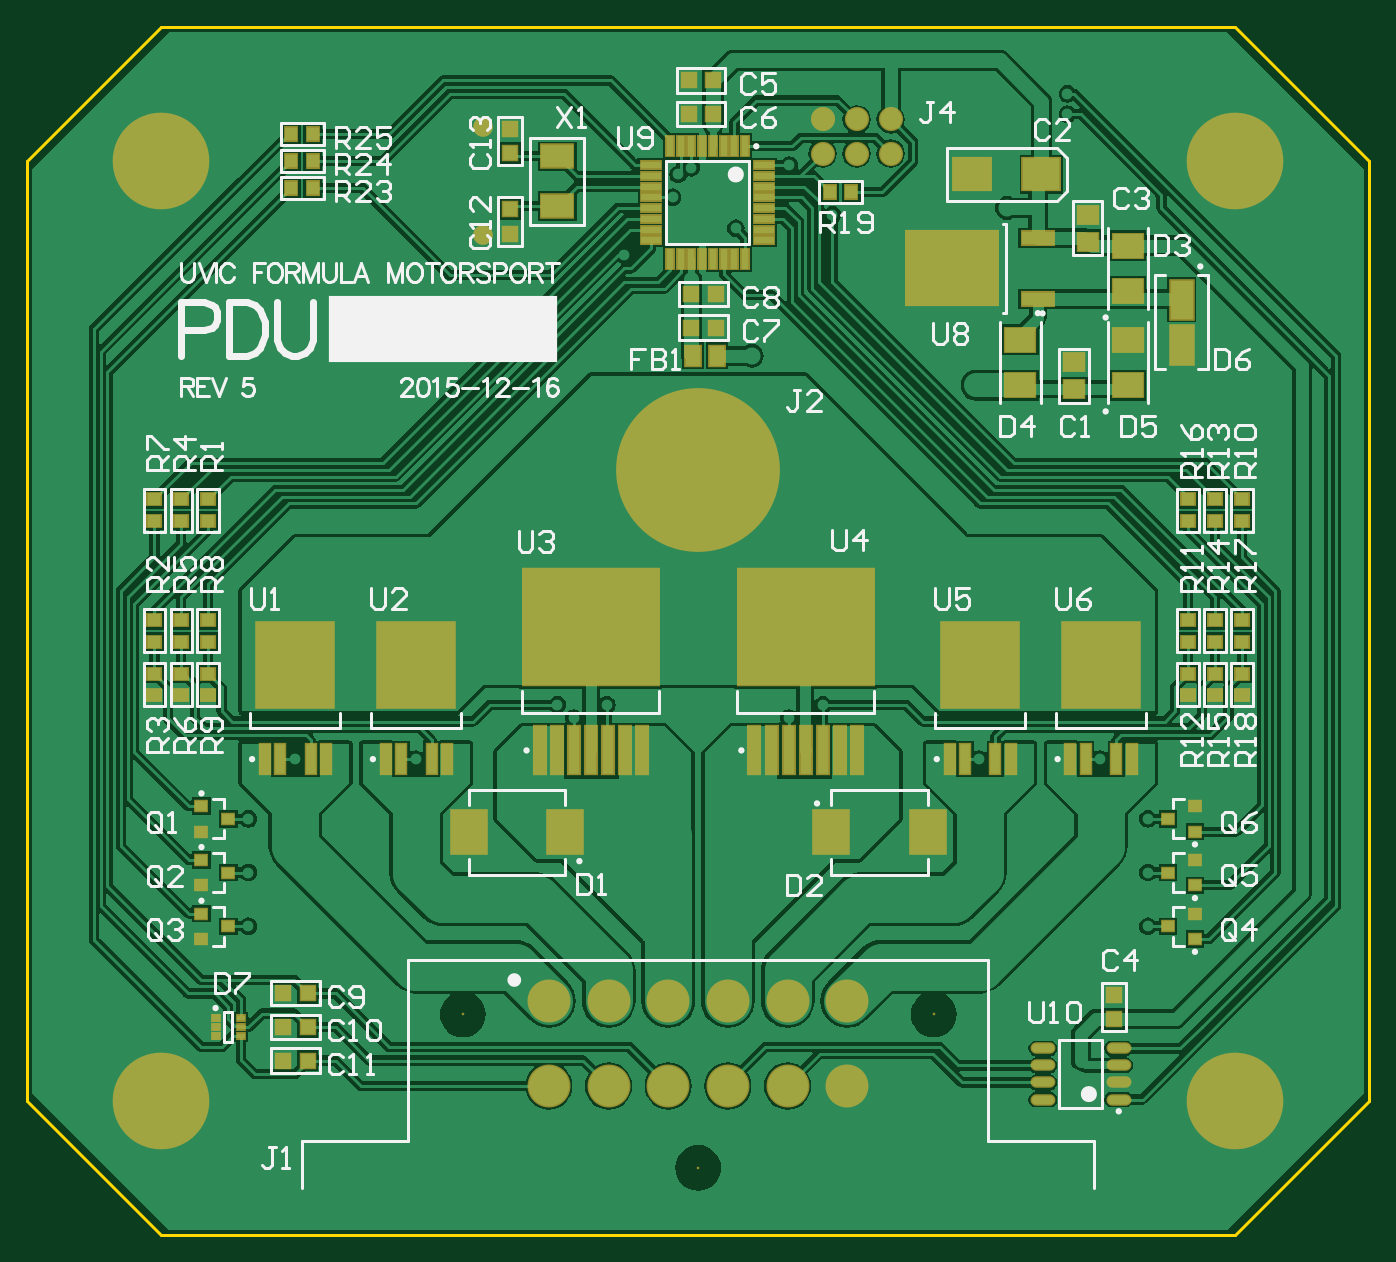
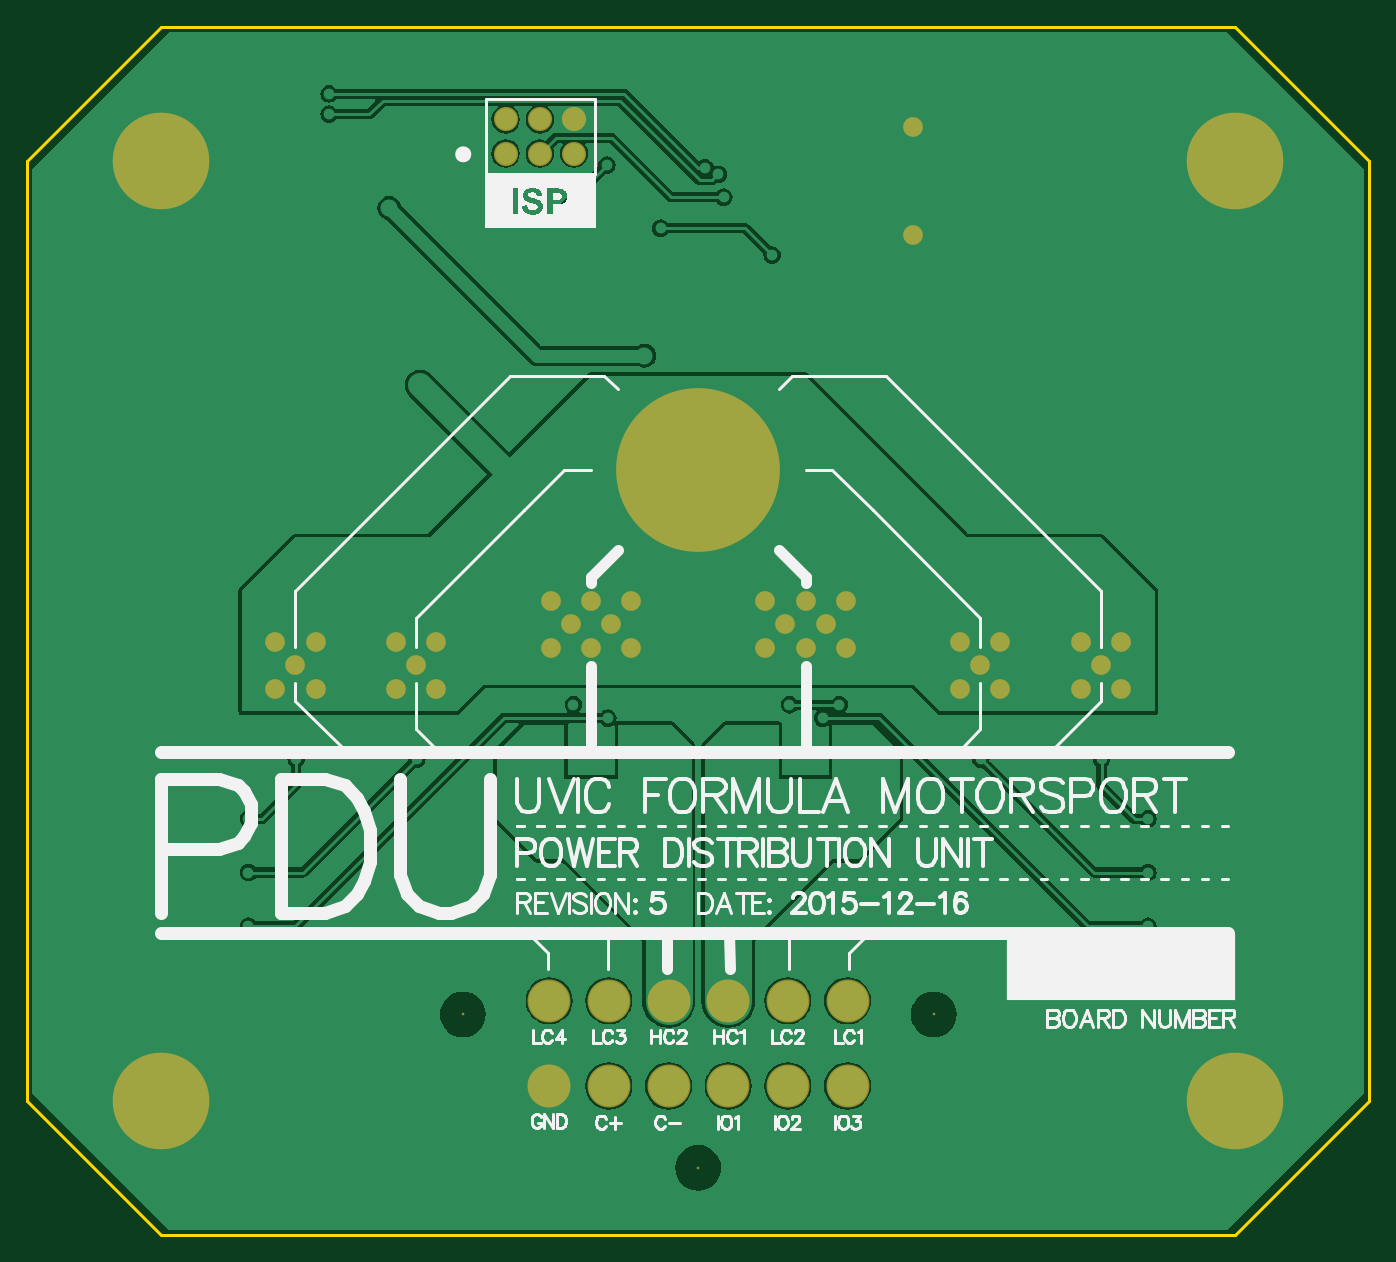
Circuit board: 7 layer files. Board 100.0 x 90.0 mm.
- bottom_copper: UV16 PDU.GBL (28383 bytes)
- bottom_silk: UV16 PDU.GBO (31239 bytes)
- bottom_mask: UV16 PDU.GBS (1622 bytes)
- outline: UV16 PDU.GKO (282 bytes)
- top_copper: UV16 PDU.GTL (60213 bytes)
- top_silk: UV16 PDU.GTO (32376 bytes)
- top_mask: UV16 PDU.GTS (5875 bytes)

=== bottom_copper: UV16 PDU.GBL (28383 bytes, source omitted) ===
=== bottom_silk: UV16 PDU.GBO (31239 bytes, source omitted) ===
=== bottom_mask: UV16 PDU.GBS ===
G04 Layer_Color=16711935*
%FSLAX25Y25*%
%MOIN*%
G70*
G01*
G75*
%ADD74C,0.48031*%
%ADD75C,0.00787*%
%ADD76C,0.12598*%
%ADD77C,0.28346*%
%ADD78C,0.07087*%
%ADD79C,0.05787*%
D74*
X196850Y224410D02*
D03*
D75*
X265900Y64685D02*
D03*
X127800D02*
D03*
X196850Y19685D02*
D03*
D76*
X153056Y43685D02*
D03*
X205556D02*
D03*
X170556D02*
D03*
X188056D02*
D03*
Y68685D02*
D03*
X170556D02*
D03*
X205556D02*
D03*
X153056D02*
D03*
X240556D02*
D03*
X223056D02*
D03*
Y43685D02*
D03*
X240556D02*
D03*
D77*
X354331Y314961D02*
D03*
Y39370D02*
D03*
X39370D02*
D03*
Y314961D02*
D03*
D78*
X233307Y317165D02*
D03*
X253307D02*
D03*
X243307D02*
D03*
Y327165D02*
D03*
X253307D02*
D03*
X233307D02*
D03*
D79*
X209842Y237402D02*
D03*
X215551Y224410D02*
D03*
X196850Y205709D02*
D03*
X178150Y224410D02*
D03*
X196850Y243110D02*
D03*
X183858Y237402D02*
D03*
Y211417D02*
D03*
X209842D02*
D03*
X309055Y174016D02*
D03*
X314961Y167126D02*
D03*
X309055Y160236D02*
D03*
X320866D02*
D03*
Y174016D02*
D03*
X273622D02*
D03*
X279528Y167126D02*
D03*
X273622Y160236D02*
D03*
X285433D02*
D03*
Y174016D02*
D03*
X108268D02*
D03*
X114173Y167126D02*
D03*
X108268Y160236D02*
D03*
X120079D02*
D03*
Y174016D02*
D03*
X72835Y174016D02*
D03*
X78740Y167126D02*
D03*
X72835Y160236D02*
D03*
X84646D02*
D03*
Y174016D02*
D03*
X240158Y172244D02*
D03*
Y186024D02*
D03*
X234252Y179134D02*
D03*
X222441D02*
D03*
X216535Y186024D02*
D03*
Y172244D02*
D03*
X228346D02*
D03*
Y186024D02*
D03*
X177165Y172244D02*
D03*
Y186024D02*
D03*
X171260Y179134D02*
D03*
X159449D02*
D03*
X153543Y186024D02*
D03*
Y172244D02*
D03*
X165354D02*
D03*
Y186024D02*
D03*
X133858Y324803D02*
D03*
Y293307D02*
D03*
M02*

=== outline: UV16 PDU.GKO ===
G04 Layer_Color=16711935*
%FSLAX25Y25*%
%MOIN*%
G70*
G01*
G75*
%ADD49C,0.01000*%
D49*
X0Y39370D02*
Y314961D01*
Y39370D02*
X39370Y0D01*
X354331D01*
X393701Y39370D01*
Y314961D01*
X354331Y354331D02*
X393701Y314961D01*
X39370Y354331D02*
X354331D01*
X0Y314961D02*
X39370Y354331D01*
M02*

=== top_copper: UV16 PDU.GTL (60213 bytes, source omitted) ===
=== top_silk: UV16 PDU.GTO (32376 bytes, source omitted) ===
=== top_mask: UV16 PDU.GTS ===
G04 Layer_Color=8388736*
%FSLAX25Y25*%
%MOIN*%
G70*
G01*
G75*
%ADD52R,0.05118X0.05118*%
%ADD53R,0.06890X0.06102*%
%ADD54R,0.11693X0.10039*%
%ADD55R,0.05118X0.05118*%
%ADD56R,0.04331X0.04724*%
%ADD57R,0.04724X0.04331*%
%ADD58R,0.04331X0.03937*%
%ADD59R,0.10236X0.04724*%
%ADD60R,0.27559X0.22638*%
%ADD61R,0.09449X0.07874*%
%ADD62R,0.07480X0.12205*%
%ADD63R,0.11024X0.13386*%
%ADD64R,0.05236X0.06575*%
%ADD65R,0.03937X0.09449*%
%ADD66R,0.23622X0.25984*%
%ADD67R,0.40748X0.35039*%
%ADD68R,0.04134X0.14764*%
%ADD69R,0.06693X0.02953*%
%ADD70R,0.02953X0.06693*%
%ADD71R,0.03150X0.02362*%
%ADD72O,0.07284X0.03347*%
%ADD73R,0.10236X0.07480*%
%ADD74C,0.48031*%
%ADD75C,0.00787*%
%ADD76C,0.12598*%
%ADD77C,0.28346*%
%ADD78C,0.07087*%
%ADD79C,0.05787*%
D52*
X318898Y63386D02*
D03*
Y70472D02*
D03*
X141732Y317323D02*
D03*
Y324409D02*
D03*
X141732Y300787D02*
D03*
Y293701D02*
D03*
D53*
X307087Y248031D02*
D03*
Y255906D02*
D03*
X311024Y291339D02*
D03*
Y299213D02*
D03*
D54*
X297520Y311024D02*
D03*
X277284D02*
D03*
D55*
X201181Y338583D02*
D03*
X194095D02*
D03*
X201181Y328740D02*
D03*
X194095D02*
D03*
X194882Y275984D02*
D03*
X201969D02*
D03*
X194882Y266142D02*
D03*
X201969D02*
D03*
X82284Y70866D02*
D03*
X75197D02*
D03*
X82284Y51181D02*
D03*
X75197D02*
D03*
X82284Y61024D02*
D03*
X75197D02*
D03*
D56*
X235433Y305906D02*
D03*
X241732D02*
D03*
X83858Y307087D02*
D03*
X77559D02*
D03*
X83858Y314961D02*
D03*
X77559D02*
D03*
X83858Y322835D02*
D03*
X77559D02*
D03*
D57*
X53150Y180315D02*
D03*
Y174016D02*
D03*
Y158268D02*
D03*
Y164567D02*
D03*
X45276Y158268D02*
D03*
Y164567D02*
D03*
Y180315D02*
D03*
Y174016D02*
D03*
X37402Y158268D02*
D03*
Y164567D02*
D03*
Y180315D02*
D03*
Y174016D02*
D03*
X340551Y180315D02*
D03*
Y174016D02*
D03*
Y158268D02*
D03*
Y164567D02*
D03*
X348425Y158268D02*
D03*
Y164567D02*
D03*
Y180315D02*
D03*
Y174016D02*
D03*
X356299Y180315D02*
D03*
Y174016D02*
D03*
Y158268D02*
D03*
Y164567D02*
D03*
X53150Y215748D02*
D03*
Y209449D02*
D03*
X45276Y215748D02*
D03*
Y209449D02*
D03*
X37402Y215748D02*
D03*
Y209449D02*
D03*
X356299Y215748D02*
D03*
Y209449D02*
D03*
X348425Y215748D02*
D03*
Y209449D02*
D03*
X340551Y215748D02*
D03*
Y209449D02*
D03*
D58*
X342520Y118307D02*
D03*
Y125787D02*
D03*
X334646Y122047D02*
D03*
Y106299D02*
D03*
X342520Y110039D02*
D03*
Y102559D02*
D03*
X51181Y110039D02*
D03*
Y102559D02*
D03*
X59055Y106299D02*
D03*
Y122047D02*
D03*
X51181Y118307D02*
D03*
Y125787D02*
D03*
X342520Y86811D02*
D03*
Y94291D02*
D03*
X334646Y90551D02*
D03*
X59055Y90551D02*
D03*
X51181Y86811D02*
D03*
Y94291D02*
D03*
D59*
X296457Y274488D02*
D03*
Y292441D02*
D03*
D60*
X271260Y283465D02*
D03*
D61*
X322835Y262598D02*
D03*
Y249213D02*
D03*
X291339Y249213D02*
D03*
Y262598D02*
D03*
X322835Y290158D02*
D03*
Y276772D02*
D03*
D62*
X338583Y274311D02*
D03*
Y261122D02*
D03*
D63*
X235827Y118110D02*
D03*
X264173D02*
D03*
X157874D02*
D03*
X129528D02*
D03*
D64*
X202303Y257874D02*
D03*
X195335D02*
D03*
D65*
X305984Y139567D02*
D03*
X310472D02*
D03*
X319449D02*
D03*
X323937D02*
D03*
X270551D02*
D03*
X275039D02*
D03*
X284016D02*
D03*
X288504D02*
D03*
X105197D02*
D03*
X109685D02*
D03*
X118661D02*
D03*
X123150D02*
D03*
X69764Y139567D02*
D03*
X74252D02*
D03*
X83228D02*
D03*
X87717D02*
D03*
D66*
X314961Y167126D02*
D03*
X279528D02*
D03*
X114173D02*
D03*
X78740Y167126D02*
D03*
D67*
X228346Y178347D02*
D03*
X165354D02*
D03*
D68*
X243347Y142126D02*
D03*
X238347D02*
D03*
X233347D02*
D03*
X228346D02*
D03*
X223346D02*
D03*
X218347D02*
D03*
X213347D02*
D03*
X180354D02*
D03*
X175354D02*
D03*
X170354D02*
D03*
X165354D02*
D03*
X160354D02*
D03*
X155354D02*
D03*
X150354D02*
D03*
D69*
X216142Y313779D02*
D03*
Y310630D02*
D03*
Y307480D02*
D03*
Y304331D02*
D03*
Y301181D02*
D03*
Y298031D02*
D03*
Y294882D02*
D03*
Y291732D02*
D03*
X183071D02*
D03*
Y294882D02*
D03*
Y298031D02*
D03*
Y301181D02*
D03*
Y304331D02*
D03*
Y307480D02*
D03*
Y310630D02*
D03*
Y313779D02*
D03*
D70*
X210630Y286221D02*
D03*
X207480D02*
D03*
X204331D02*
D03*
X201181D02*
D03*
X198031D02*
D03*
X194882D02*
D03*
X191732D02*
D03*
X188583D02*
D03*
Y319291D02*
D03*
X191732D02*
D03*
X194882D02*
D03*
X198031D02*
D03*
X201181D02*
D03*
X204331D02*
D03*
X207480D02*
D03*
X210630D02*
D03*
D71*
X55315Y63583D02*
D03*
Y61024D02*
D03*
Y58465D02*
D03*
X62795D02*
D03*
Y61024D02*
D03*
Y63583D02*
D03*
D72*
X297933Y54744D02*
D03*
Y49744D02*
D03*
Y44744D02*
D03*
Y39744D02*
D03*
X320177Y54744D02*
D03*
Y49744D02*
D03*
Y44744D02*
D03*
Y39744D02*
D03*
D73*
X155512Y301772D02*
D03*
Y316339D02*
D03*
D74*
X196850Y224410D02*
D03*
D75*
X265900Y64685D02*
D03*
X127800D02*
D03*
X196850Y19685D02*
D03*
D76*
X153056Y43685D02*
D03*
X205556D02*
D03*
X170556D02*
D03*
X188056D02*
D03*
Y68685D02*
D03*
X170556D02*
D03*
X205556D02*
D03*
X153056D02*
D03*
X240556D02*
D03*
X223056D02*
D03*
Y43685D02*
D03*
X240556D02*
D03*
D77*
X354331Y314961D02*
D03*
Y39370D02*
D03*
X39370D02*
D03*
Y314961D02*
D03*
D78*
X233307Y317165D02*
D03*
X253307D02*
D03*
X243307D02*
D03*
Y327165D02*
D03*
X253307D02*
D03*
X233307D02*
D03*
D79*
X209842Y237402D02*
D03*
X215551Y224410D02*
D03*
X196850Y205709D02*
D03*
X178150Y224410D02*
D03*
X196850Y243110D02*
D03*
X183858Y237402D02*
D03*
Y211417D02*
D03*
X209842D02*
D03*
X309055Y174016D02*
D03*
X314961Y167126D02*
D03*
X309055Y160236D02*
D03*
X320866D02*
D03*
Y174016D02*
D03*
X273622D02*
D03*
X279528Y167126D02*
D03*
X273622Y160236D02*
D03*
X285433D02*
D03*
Y174016D02*
D03*
X108268D02*
D03*
X114173Y167126D02*
D03*
X108268Y160236D02*
D03*
X120079D02*
D03*
Y174016D02*
D03*
X72835Y174016D02*
D03*
X78740Y167126D02*
D03*
X72835Y160236D02*
D03*
X84646D02*
D03*
Y174016D02*
D03*
X240158Y172244D02*
D03*
Y186024D02*
D03*
X234252Y179134D02*
D03*
X222441D02*
D03*
X216535Y186024D02*
D03*
Y172244D02*
D03*
X228346D02*
D03*
Y186024D02*
D03*
X177165Y172244D02*
D03*
Y186024D02*
D03*
X171260Y179134D02*
D03*
X159449D02*
D03*
X153543Y186024D02*
D03*
Y172244D02*
D03*
X165354D02*
D03*
Y186024D02*
D03*
X133858Y324803D02*
D03*
Y293307D02*
D03*
M02*

